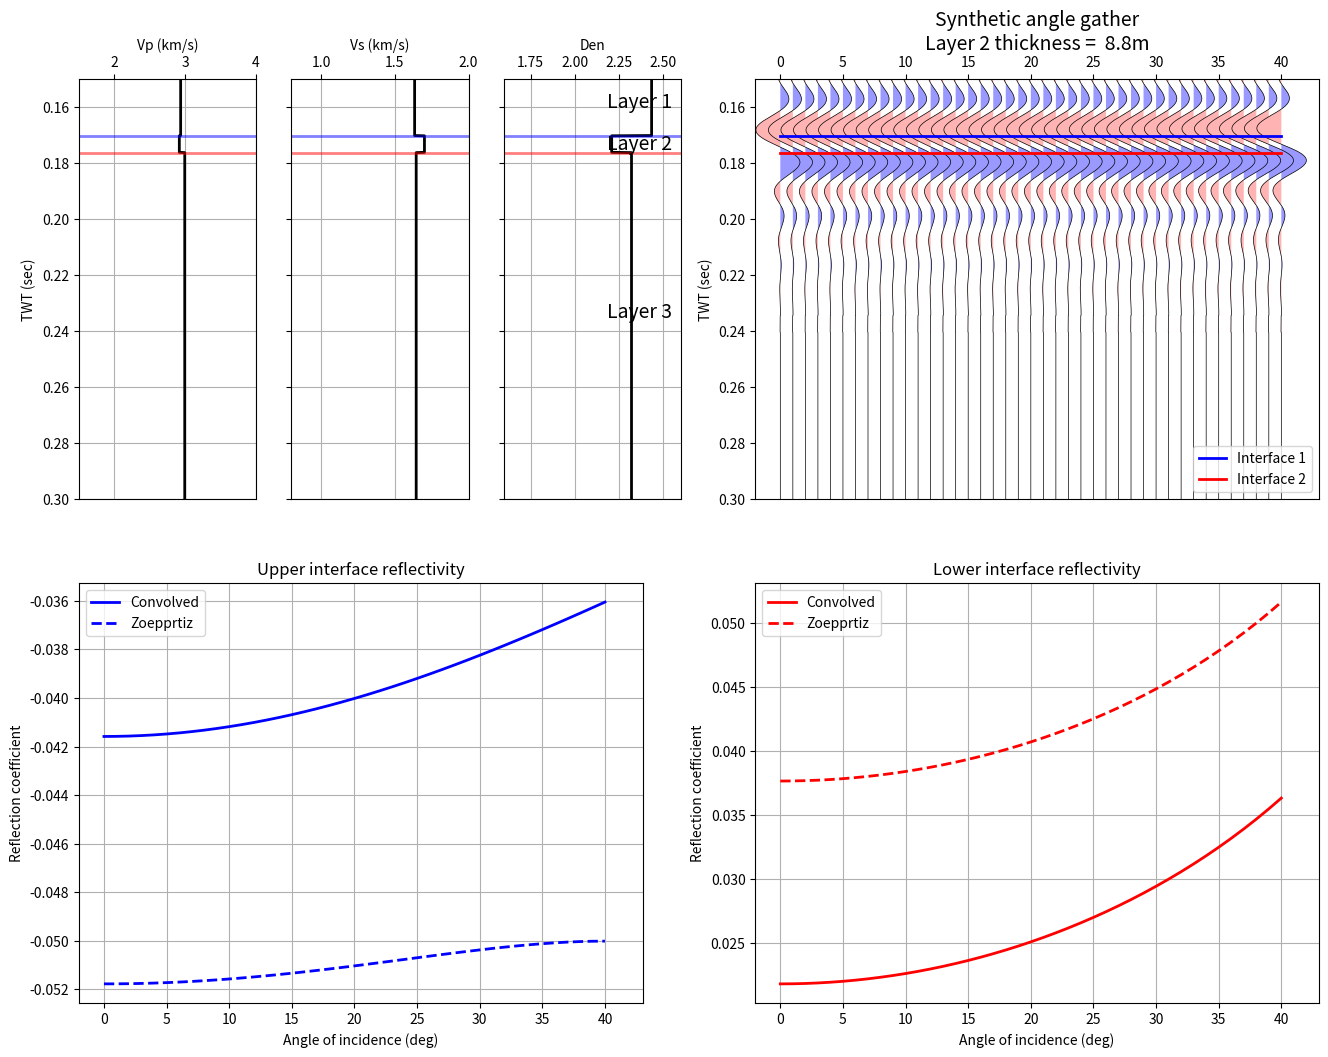

Source code (Python):
"""
Python script to generate a synthetic angle gather from a 3-layer property model
to examine pre-stack tuning effects.

[redacted]
Create Date:   19-Aug-2014
Last Mod:      5-Feb-2015
               -addition of bandpass wavelet
               
This script is provided without warranty of any kind.

"""

import numpy as np
import matplotlib.pyplot as plt
import math
def myAngleModel(vp_mod,vs_mod,rho_mod,thickness,theta_params=(0,40,1), wvlt_params={'wvlt_type':'bandpass', 
'wvlt_length': 0.128, 
            'wvlt_phase': 0.0 ,  # Wavelet phase in degrees
            'wvlt_scalar' : 1.0,  # Multiplier to scale wavelet amplitude (default = 1.0)
            'wvlt_cfreq' : 30.0 , # Ricker wavelet central frequency
            'f1' :  5.0   ,      # Bandpass wavelet low truncation frequency
            'f2' : 10.0  ,        # Bandpass wavelet low cut frequency
            'f3' : 50.0  ,        # Bandpass wavelet high cut frequency
            'f4' : 65.0          # Bandpass wavelet high truncation frequency
    }, trace_params={'tmin' : 0.0,'tmax' : 0.5,'dt' : 0.0001}, # changing this from 0.0001 can affect the display quality
    plot_params={ 'min_plot_time' : 0.15, 'max_plot_time' : 0.3, 'excursion' : 2,'figure_path':'fig_.png'}):

###########################################################
#
#       DEFINE MODELING PARAMETERS HERE
#


    #   3-Layer Model Parameters [Layer1, Layer2, Layer 3]
    # vp_mod = [2500.0, 2600.0, 2550.0]  # P-wave velocity (m/s)
    # vs_mod = [1200.0, 1300.0, 1200.0]  # S-wave velocity (m/s)
    # rho_mod= [1.95, 2.0, 1.98]         # Density (g/cc)

    # thickness = 15.0  # vertical thickness of layer 2 in metres

    # #For NEC25-A1 MD zones [[2009.98, 2029.98], [2029.98, 2038.76], [2038.76, 2067.72]]
    # thickness=8.779999999999973
    # vp_mod=[2935.95721599, 2917.2204535 , 2993.71947321]
    # vs_mod =[1634.2653648 , 1700.79106897, 1644.88043111]
    # rho_mod= [2.43297803402, 2.20755965041, 2.3195652648 ]

    # #For NEC25-A1 MD zones [[2087.22, 2107.22], [2107.22, 2114.74], [2114.74, 2159.91]]
    # vp_mod = [3076.56,3060.02,3052.61]
    # vs_mod = [1682.84,1749.52,1667.72]
    # rho_mod = [2.38,2.30,2.43]
    # thickness = 7.5

    #   Angle range for incident rays
    theta1_min = theta_params[0]    # best to leave this set to zero
    theta1_max = theta_params[1]
    theta1_step= theta_params[2]


    # #   Wavelet Parameters
    # wvlt_type = 'bandpass'  # Valid values: 'ricker' or 'bandpass'
    # wvlt_length= 0.128 # Wavelet length in seconds
    # wvlt_phase = 0.0   # Wavelet phase in degrees
    # wvlt_scalar = 1.0  # Multiplier to scale wavelet amplitude (default = 1.0)
    # wvlt_cfreq = 30.0  # Ricker wavelet central frequency
    # f1 =  5.0          # Bandpass wavelet low truncation frequency
    # f2 = 10.0          # Bandpass wavelet low cut frequency
    # f3 = 50.0          # Bandpass wavelet high cut frequency
    # f4 = 65.0          # Bandpass wavelet high truncation frequency


    # #   Trace Parameters
    # tmin = 0.0
    # tmax = 0.5
    # dt = 0.0001 # changing this from 0.0001 can affect the display quality


    # #   Plotting Display Parameters
    # min_plot_time = 0.15
    # max_plot_time = 0.3
    # excursion = 2

    # dz_min = dz_params[0]  # Minimum thickness of Layer 2 (m)
    # dz_max = dz_params[1]  # Maximum thickness of Layer 2 (m)
    # dz_step= dz_params[2]   # Thickness step from trace-to-trace (normally 1.0 m)


    #   Wavelet Parameters
    wvlt_type = wvlt_params['wvlt_type']  # Valid values: 'ricker' or 'bandpass'
    wvlt_length= wvlt_params['wvlt_length'] # Wavelet length in seconds
    wvlt_phase = wvlt_params['wvlt_phase']  # Wavelet phase in degrees
    wvlt_scalar = wvlt_params['wvlt_scalar'] # Multiplier to scale wavelet amplitude (default = 1.0)
    wvlt_cfreq = wvlt_params['wvlt_cfreq']  # Ricker wavelet central frequency
    f1 =  wvlt_params['f1']         # Bandpass wavelet low truncation frequency
    f2 = wvlt_params['f2']           # Bandpass wavelet low cut frequency
    f3 = wvlt_params['f3']           # Bandpass wavelet high cut frequency
    f4 = wvlt_params['f4']          # Bandpass wavelet high truncation frequency
    #   Trace Parameters
    tmin =trace_params['tmin']
    tmax = trace_params['tmax']
    dt = trace_params['dt'] # changing this from 0.0001 can affect the display quality

    #   Plot Parameters
    min_plot_time = plot_params['min_plot_time']
    max_plot_time = plot_params['max_plot_time']
    excursion = plot_params['excursion']




    ###########################################################
    #
    #       FUNCTIONS DEFINITIONS
    #

    def plot_vawig(axhdl, data, t, excursion):

        import numpy as np
        import matplotlib.pyplot as plt

        [ntrc, nsamp] = data.shape
        

        
        
        t = np.hstack([0, t, t.max()])
        
        for i in range(0, ntrc):
            tbuf = excursion * data[i,:] / np.max(np.abs(data)) + i
            
            tbuf = np.hstack([i, tbuf, i])
                
            axhdl.plot(tbuf, t, color='black', linewidth=0.5)
            plt.fill_betweenx(t, tbuf, i, where=tbuf>i, facecolor=[0.6,0.6,1.0], linewidth=0)
            plt.fill_betweenx(t, tbuf, i, where=tbuf<i, facecolor=[1.0,0.7,0.7], linewidth=0)
        
        axhdl.set_xlim((-excursion, ntrc+excursion))
        axhdl.xaxis.tick_top()
        axhdl.xaxis.set_label_position('top')
        axhdl.invert_yaxis()
        
    
        
    def ricker(cfreq, phase, dt, wvlt_length):
        '''
        Calculate a zero-phase ricker wavelet
        
        Usage:
        ------
        t, wvlt = wvlt_ricker(cfreq, dt, wvlt_length)
        
        cfreq: central frequency of wavelet in Hz
        phase: wavelet phase in degrees
        dt: sample rate in seconds
        wvlt_length: length of wavelet in seconds
        '''
        
        import numpy as np
        import scipy.signal as signal
        
        nsamp = int(wvlt_length/dt + 1)
        t_max = wvlt_length*0.5
        t_min = -t_max
        
        t = np.arange(t_min, t_max, dt)
        
        t = np.linspace(-wvlt_length/2, (wvlt_length-dt)/2, wvlt_length/dt)
        wvlt = (1.0 - 2.0*(np.pi**2)*(cfreq**2)*(t**2)) * np.exp(-(np.pi**2)*(cfreq**2)*(t**2))
        
        if phase != 0:
            phase = phase*np.pi/180.0
            wvlth = signal.hilbert(wvlt)
            wvlth = np.imag(wvlth)
            wvlt = np.cos(phase)*wvlt - np.sin(phase)*wvlth
        
        return t, wvlt



    def wvlt_bpass(f1, f2, f3, f4, phase, dt, wvlt_length):
        '''
        Calculate a trapezoidal bandpass wavelet
        
        Usage:
        ------
        t, wvlt = wvlt_ricker(f1, f2, f3, f4, phase, dt, wvlt_length)
        
        f1: Low truncation frequency of wavelet in Hz
        f2: Low cut frequency of wavelet in Hz
        f3: High cut frequency of wavelet in Hz
        f4: High truncation frequency of wavelet in Hz
        phase: wavelet phase in degrees
        dt: sample rate in seconds
        wvlt_length: length of wavelet in seconds
        '''
        
        from numpy.fft import fft, ifft, fftfreq, fftshift, ifftshift
        
        nsamp = int(wvlt_length/dt + 1)
        
        
        freq = fftfreq(nsamp, dt)
        freq = fftshift(freq)
        aspec = freq*0.0
        pspec = freq*0.0
        
        # Calculate slope and y-int for low frequency ramp
        M1 = 1/(f2-f1)
        b1 = -M1*f1
        
        # Calculate slop and y-int for high frequency ramp
        M2 = -1/(f4-f3)
        b2 = -M2*f4
        
        # Build initial frequency and filter arrays
        freq = fftfreq(nsamp, dt)
        freq = fftshift(freq)
        filt = np.zeros(nsamp)
        
        # Build LF ramp
        idx = np.nonzero((np.abs(freq)>=f1) & (np.abs(freq)<f2))
        filt[idx] = M1*np.abs(freq)[idx]+b1
        
        # Build central filter flat
        idx = np.nonzero((np.abs(freq)>=f2) & (np.abs(freq)<=f3))
        filt[idx] = 1.0
        
        # Build HF ramp
        idx = np.nonzero((np.abs(freq)>f3) & (np.abs(freq)<=f4))
        filt[idx] = M2*np.abs(freq)[idx]+b2
        
        # Unshift the frequencies and convert filter to fourier coefficients
        filt2 = ifftshift(filt)
        Af = filt2*np.exp(np.zeros(filt2.shape)*1j)
        
        # Convert filter to time-domain wavelet
        wvlt = fftshift(ifft(Af))
        wvlt = np.real(wvlt)
        wvlt = wvlt/np.max(np.abs(wvlt)) # normalize wavelet by peak amplitude

        # Generate array of wavelet times
        t = np.linspace(-wvlt_length*0.5, wvlt_length*0.5, nsamp)
        
        
        # Apply phase rotation if desired
        if phase != 0:
            phase = phase*np.pi/180.0
            wvlth = signal.hilbert(wvlt)
            wvlth = np.imag(wvlth)
            wvlt = np.cos(phase)*wvlt - np.sin(phase)*wvlth
        
        return t, wvlt
        
        

    def calc_times(z_int, vp_mod):
        '''
        Calculate two-way travel time through a layered model
        
        Usage:
        -----
        t_int = calc_times(z_int, vp_mod)
        
        '''
        
        nlayers = len(vp_mod)
        nint = nlayers - 1

        t_int = []
        for i in range(0, nint):
            if i == 0:
                tbuf = z_int[i]/vp_mod[i]
                t_int.append(tbuf)
            else:
                zdiff = z_int[i]-z_int[i-1]
                zdiff = zdiff*2.0   # multiply by 2 for two-way traveltimes
                tbuf = zdiff/vp_mod[i] + t_int[i-1]
                tbuf = tbuf
                t_int.append(tbuf)
        
        return t_int



    def digitize_model(rc_int, t_int, t):
        '''
        Sample a simple layered reflectivity model
        
        Usage:
        ------
        rc = digitize_model(rc, t_int, t)
        
        rc = reflection coefficients corresponding to interface times
        t_int = interface times
        t = regularly sampled time series defining model sampling
        '''
        
        import numpy as np
        
        nlayers = len(rc_int)
        nint = nlayers - 1
        nsamp = len(t)
        
        rc = list(np.zeros(nsamp,dtype='float'))
        lyr = 0
        
        for i in range(0, nsamp):

            if t[i] >= t_int[lyr]:
                rc[i] = rc_int[lyr]
                lyr = lyr + 1    

            if lyr > nint:
                break
                
        return rc
        

    def rc_zoep(vp1, vs1, rho1, vp2, vs2, rho2, theta1):
        '''
        Reflection & Transmission coefficients calculated using full Zoeppritz
        equations.
        
        Usage:
        ------
        R = rc_zoep(vp1, vs1, rho1, vp2, vs2, rho2, theta1)
        
        Reference:
        ----------
        The Rock Physics Handbook, Dvorkin et al.
        '''
        
        import math
        
        # Cast inputs to floats
        vp1  = float(vp1)
        vp2  = float(vp2)
        vs1  = float(vs1)
        vs2  = float(vs2)
        rho1 = float(rho1)
        rho2 = float(rho2)
        theta1 = float(theta1)
        
        # Calculate reflection & transmission angles
        theta1 = math.radians(theta1)   # Convert theta1 to radians
        p      = ray_param(vp1, math.degrees(theta1)) # Ray parameter
        theta2 = math.asin(p*vp2);      # Transmission angle of P-wave
        phi1   = math.asin(p*vs1);      # Reflection angle of converted S-wave
        phi2   = math.asin(p*vs2);      # Transmission angle of converted S-wave
        
        # Matrix form of Zoeppritz Equations... M & N are two of the matricies
        M = np.array([ \
            [-math.sin(theta1), -math.cos(phi1), math.sin(theta2), math.cos(phi2)],\
            [math.cos(theta1), -math.sin(phi1), math.cos(theta2), -math.sin(phi2)],\
            [2*rho1*vs1*math.sin(phi1)*math.cos(theta1), rho1*vs1*(1-2*math.sin(phi1)**2),\
                2*rho2*vs2*math.sin(phi2)*math.cos(theta2), rho2*vs2*(1-2*math.sin(phi2)**2)],\
            [-rho1*vp1*(1-2*math.sin(phi1)**2), rho1*vs1*math.sin(2*phi1), \
                rho2*vp2*(1-2*math.sin(phi2)**2), -rho2*vs2*math.sin(2*phi2)]
            ], dtype='float')
        
        N = np.array([ \
            [math.sin(theta1), math.cos(phi1), -math.sin(theta2), -math.cos(phi2)],\
            [math.cos(theta1), -math.sin(phi1), math.cos(theta2), -math.sin(phi2)],\
            [2*rho1*vs1*math.sin(phi1)*math.cos(theta1), rho1*vs1*(1-2*math.sin(phi1)**2),\
                2*rho2*vs2*math.sin(phi2)*math.cos(theta2), rho2*vs2*(1-2*math.sin(phi2)**2)],\
            [rho1*vp1*(1-2*math.sin(phi1)**2), -rho1*vs1*math.sin(2*phi1),\
                -rho2*vp2*(1-2*math.sin(phi2)**2), rho2*vs2*math.sin(2*phi2)]\
            ], dtype='float')
        
        # This is the important step, calculating coefficients for all modes and rays
        R = np.dot(np.linalg.inv(M), N);
        
        return R


    def ray_param(v, theta):
        '''
        Calculates the ray parameter p
        
        Usage:
        ------
            p = ray_param(v, theta)
        
        Inputs:
        -------
                v = interval velocity
            theta = incidence angle of ray (degrees)
        
        Output:
        -------
            p = ray parameter (i.e. sin(theta)/v )
        '''
        
        import math
        
        # Cast inputs to floats
        theta = float(theta)
        v = float(v)
        
        p = math.sin(math.radians(theta))/v # ray parameter calculation
        
        return p
        
        

    def runPrestack():
    ##########################################################
    #
    #       COMPUTATIONS HAPPEN BELOW HERE
    #


    #   Some handy constants
        nlayers = len(vp_mod)
        nint = nlayers - 1
        nangles = int( (theta1_max-theta1_min)/theta1_step + 1)


        #   Generate wavelet
        if wvlt_type == 'ricker':
            wvlt_t, wvlt_amp = ricker(wvlt_cfreq, wvlt_phase, dt, wvlt_length)
            
        elif wvlt_type == 'bandpass':
            wvlt_t, wvlt_amp = wvlt_bpass(f1, f2, f3, f4, wvlt_phase, dt, wvlt_length)

        #   Apply amplitude scale factor to wavelet (to match seismic amplitude values)
        wvlt_amp = wvlt_scalar * wvlt_amp

        #   Calculate reflectivities from model parameters
        rc_zoep_pp = []
        theta1 = []
        for i in range(0, nangles):
            theta1_buf = i*theta1_step + theta1_min
            rc_buf1 = rc_zoep(vp_mod[0], vs_mod[0], rho_mod[0], vp_mod[1], vs_mod[1], rho_mod[1], theta1_buf)
            rc_buf2 = rc_zoep(vp_mod[1], vs_mod[1], rho_mod[1], vp_mod[2], vs_mod[2], rho_mod[2], theta1_buf)
            
            theta1.append(theta1_buf)
            rc_zoep_pp.append([rc_buf1[0,0], rc_buf2[0,0]])


        #   Define time sample vector for output model & traces
        nsamp = int((tmax-tmin)/dt) + 1
        t = []
        for i in range(0,nsamp):
            t.append(i*dt)


        syn_zoep_pp = []
        lyr_times = []
        print ("\n\nStarting synthetic calcuations...\n")
        for angle in range(0, nangles):
            
            dz_app = thickness
            
            #   To calculate apparent thickness of layer 2 based on incidence angle
            #   uncomment the following three rows (e.g. ray-synthetics)
            #p = ray_param(vp_mod[0], angle)
            #angle2 = math.degrees(math.asin(p*vp_mod[1]))
            #dz_app = thickness/math.cos(math.radians(angle2))
            
            #   Calculate interface depths
            z_int = [500.0]
            z_int.append(z_int[0] + dz_app)
            
            #   Calculate interface times
            t_int = calc_times(z_int, vp_mod)
            lyr_times.append(t_int)
            
            #   Digitize 3-layer model
            rc = digitize_model(rc_zoep_pp[angle], t_int, t)

            #   Convolve wavelet with reflectivities
            syn_buf = np.convolve(rc, wvlt_amp, mode='same')
            syn_buf = list(syn_buf)
            syn_zoep_pp.append(syn_buf)
            print( "Calculated angle %i" % (angle))


        #    Convert data arrays from lists/tuples to numpy arrays    
        syn_zoep_pp = np.array(syn_zoep_pp)
        rc_zoep_pp = np.array(rc_zoep_pp)
        t = np.array(t)


        #   Calculate array indicies corresponding to top/base interfaces
        lyr_times = np.array(lyr_times)
        lyr_indx = np.array(np.round(lyr_times/dt), dtype='int16')
        lyr1_indx = list(lyr_indx[:,0])
        lyr2_indx = list(lyr_indx[:,1])


        #   Copy convoved top/base reflectivity values to Lists for easier plotting
        [ntrc, nsamp] = syn_zoep_pp.shape
        line1 = []
        line2 = []
        for i in range(0, ntrc):
            line1.append(syn_zoep_pp[i,lyr1_indx[i]])
            line2.append(syn_zoep_pp[i,lyr2_indx[i]])



        #   AVO inversion for NI and GRAD from analytic and convolved reflectivity
        #   values and print the results to the command line.  Linear least squares
        #   method is used for estimating NI and GRAD coefficients.
        Yzoep = np.array(rc_zoep_pp[:,0])
        Yzoep = Yzoep.reshape((ntrc, 1))

        Yconv = np.array(line1)
        Yconv = Yconv.reshape((ntrc, 1))

        ones = np.ones(ntrc)
        ones = ones.reshape((ntrc,1))

        sintheta2 = np.sin(np.radians(np.arange(0, ntrc)))**2
        sintheta2 = sintheta2.reshape((ntrc, 1))

        X = np.hstack((ones, sintheta2))

        #   ... matrix solution of normal equations
        Azoep = np.dot(np.dot(np.linalg.inv(np.dot(X.T, X)), X.T), Yzoep)
        Aconv = np.dot(np.dot(np.linalg.inv(np.dot(X.T, X)), X.T), Yconv)

        print('\n\n')
        print ('  Method       NI         GRAD')
        print ('---------------------------------')
        print( ' Zoeppritz%11.5f%12.5f' % (Azoep[0], Azoep[1]))
        print (' Convolved%10.5f%12.5f' % (Aconv[0], Aconv[1]))


            
        #   Create a "digital" time domain version of the input property model for 
        #   easy plotting and comparison with the time synthetic traces
        vp_dig = np.zeros(t.shape)
        vs_dig = np.zeros(t.shape)
        rho_dig = np.zeros(t.shape)

        vp_dig[0:lyr1_indx[0]] = vp_mod[0]
        vp_dig[(lyr1_indx[0]):lyr2_indx[0]] = vp_mod[1]
        vp_dig[(lyr2_indx[0]):] = vp_mod[2]

        vs_dig[0:lyr1_indx[0]] = vs_mod[0]
        vs_dig[(lyr1_indx[0]):lyr2_indx[0]] = vs_mod[1]
        vs_dig[(lyr2_indx[0]):] = vs_mod[2]

        rho_dig[0:lyr1_indx[0]] = rho_mod[0]
        rho_dig[(lyr1_indx[0]):lyr2_indx[0]] = rho_mod[1]
        rho_dig[(lyr2_indx[0]):] = rho_mod[2]




        #############################################
        #
        #       PLOTTING HAPPENS BELOW HERE
        #


        #   Create the plot figure
        fig = plt.figure(figsize=(16, 12))
        fig.set_facecolor('white')


        #   Plot log curves in two-way time
        ax0a = fig.add_subplot(261)
        l_vp_dig, = ax0a.plot(vp_dig/1000, t, 'k', lw=2)
        ax0a.set_ylim((min_plot_time,max_plot_time))
        ax0a.set_xlim(1.5, 4.0)
        ax0a.invert_yaxis()
        ax0a.set_ylabel('TWT (sec)')
        ax0a.xaxis.tick_top()
        ax0a.xaxis.set_label_position('top')
        ax0a.set_xlabel('Vp (km/s)')
        ax0a.axhline(lyr_times[0,0], color='blue', lw=2, alpha=0.5)
        ax0a.axhline(lyr_times[0,1], color='red', lw=2, alpha=0.5)
        ax0a.grid()

        ax0b = fig.add_subplot(262)
        l_vs_dig, = ax0b.plot(vs_dig/1000, t, 'k', lw=2)
        ax0b.set_ylim((min_plot_time,max_plot_time))
        ax0b.set_xlim((0.8, 2.0))
        ax0b.invert_yaxis()
        ax0b.xaxis.tick_top()
        ax0b.xaxis.set_label_position('top')
        ax0b.set_xlabel('Vs (km/s)')
        ax0b.set_yticklabels('')
        ax0b.axhline(lyr_times[0,0], color='blue', lw=2, alpha=0.5)
        ax0b.axhline(lyr_times[0,1], color='red', lw=2, alpha=0.5)
        ax0b.grid()

        ax0c = fig.add_subplot(263)
        l_rho_dig, = ax0c.plot(rho_dig, t, 'k', lw=2)
        ax0c.set_ylim((min_plot_time,max_plot_time))
        ax0c.set_xlim((1.6, 2.6))
        ax0c.invert_yaxis()
        ax0c.xaxis.tick_top()
        ax0c.xaxis.set_label_position('top')
        ax0c.set_xlabel('Den')
        ax0c.set_yticklabels('')
        ax0c.axhline(lyr_times[0,0], color='blue', lw=2, alpha=0.5)
        ax0c.axhline(lyr_times[0,1], color='red', lw=2, alpha=0.5)
        ax0c.grid()

        plt.text(2.55,
                min_plot_time + (lyr_times[0,0] - min_plot_time)/2.,
                'Layer 1',
                fontsize=14,
                horizontalalignment='right')
        plt.text(2.55,
                lyr_times[0,1] + (lyr_times[0,0] - lyr_times[0,1])/2. + 0.002,
                'Layer 2',
                fontsize=14,
                horizontalalignment='right')
        plt.text(2.55,
                lyr_times[0,0] + (max_plot_time - lyr_times[0,0])/2.,
                'Layer 3',
                fontsize=14,
                horizontalalignment='right')

        #   Plot synthetic gather and model top & base interfaces in two-way time
        ax1 = fig.add_subplot(222)
        plot_vawig(ax1, syn_zoep_pp, t, excursion)
        ax1.set_ylim((min_plot_time,max_plot_time))
        l_int1, = ax1.plot(lyr_times[:,0], color='blue', lw=2)
        l_int2, = ax1.plot(lyr_times[:,1], color='red', lw=2)

        plt.legend([l_int1,l_int2], ['Interface 1', 'Interface 2'], loc=4)
        ax1.invert_yaxis()
        label_str = 'Synthetic angle gather\nLayer 2 thickness = %4.1fm' % thickness
        ax1.set_xlabel(label_str, fontsize=14)
        ax1.set_ylabel('TWT (sec)')


        #   Plot Zoeppritz and convolved reflectivity curves    
        ax2 = fig.add_subplot(2,2,3)

        l_syn1, = ax2.plot(line1, color='blue', linewidth=2)
        l_rc1, = ax2.plot( rc_zoep_pp[:,0], '--', color='blue', lw=2)

        ax2.set_xlim((-excursion, ntrc+excursion))
        ax2.grid()
        ax2.set_xlabel('Angle of incidence (deg)')
        ax2.set_ylabel('Reflection coefficient')
        ax2.set_title('Upper interface reflectivity')
        plt.legend([l_syn1, l_rc1], ['Convolved', 'Zoepprtiz'], loc=0)

        ax3 = fig.add_subplot(2,2,4)
        l_syn2, = ax3.plot(line2, color='red', linewidth=2)
        l_rc2, = ax3.plot( rc_zoep_pp[:,1], '--', color='red', lw=2)
        ax3.set_xlim((-excursion, ntrc+excursion))
        ax3.grid()
        ax3.set_xlabel('Angle of incidence (deg)')
        ax3.set_ylabel('Reflection coefficient')
        ax3.set_title('Lower interface reflectivity')
        plt.legend([l_syn2, l_rc2], ['Convolved', 'Zoepprtiz'], loc=0)


        #   Save the plot
        plt.savefig(plot_params['figure_path'])

        #   Display the plot
        plt.show()

    runPrestack()
if __name__=='__main__':
    #For NEC25-A1 MD zones [[2087.22, 2107.22], [2107.22, 2114.74], [2114.74, 2159.91]]
    vp_mod=[2935.95721599, 2917.2204535 , 2993.71947321]
    vs_mod =[1634.2653648 , 1700.79106897, 1644.88043111]
    rho_mod= [2.43297803402, 2.20755965041, 2.3195652648 ]
    thickness=8.779999999999973
    myAngleModel(vp_mod,vs_mod,rho_mod,thickness,theta_params=(0,40,1), wvlt_params={'wvlt_type':'bandpass', 
            'wvlt_length': 0.128, 
            'wvlt_phase': 0.0 ,  # Wavelet phase in degrees
            'wvlt_scalar' : 1.0,  # Multiplier to scale wavelet amplitude (default = 1.0)
            'wvlt_cfreq' : 30.0 , # Ricker wavelet central frequency
            'f1' :  5.0   ,      # Bandpass wavelet low truncation frequency
            'f2' : 10.0  ,        # Bandpass wavelet low cut frequency
            'f3' : 50.0  ,        # Bandpass wavelet high cut frequency
            'f4' : 65.0          # Bandpass wavelet high truncation frequency
    }, trace_params={'tmin' : 0.0,'tmax' : 0.5,'dt' : 0.0001}, # changing this from 0.0001 can affect the display quality
    plot_params={    'min_plot_time' : 0.15,    'max_plot_time' : 0.3, 'excursion' : 2,'figure_path':'fig_.png'})